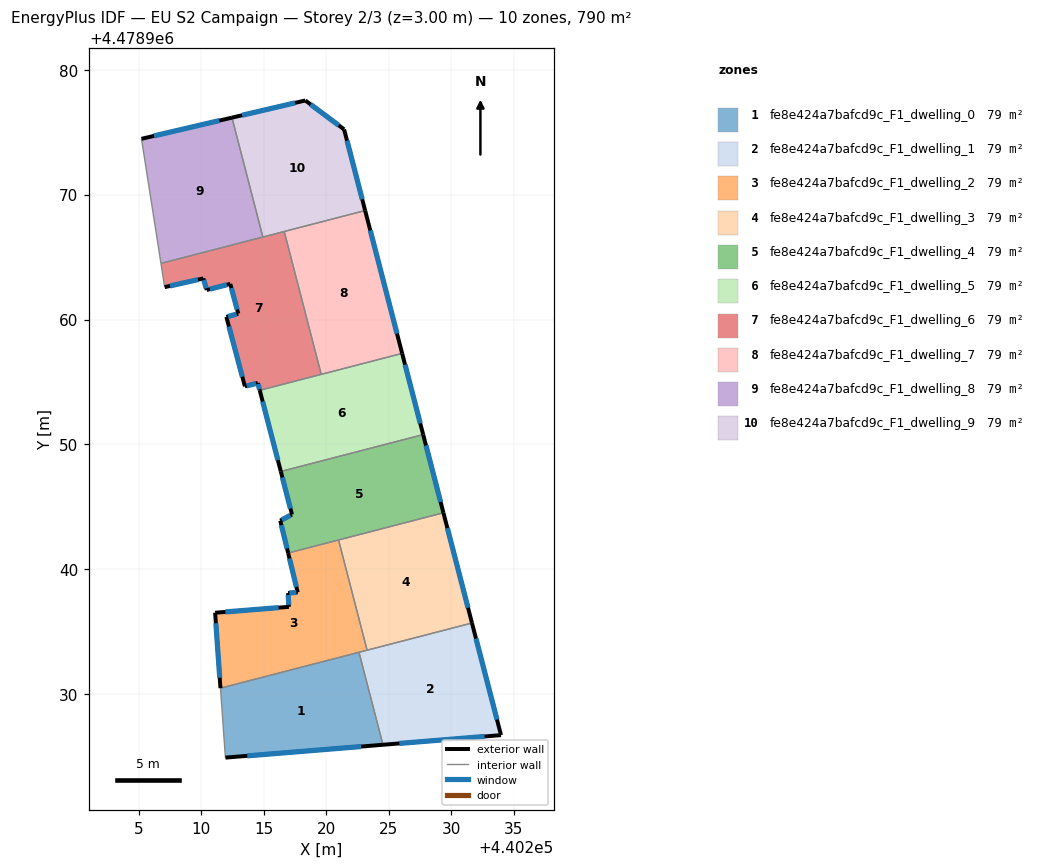
=== STOREY PLAN SPEC (per zone: floor XY polygon, exterior-wall plan segments, windows/doors) ===
zone 1: fe8e424a7bafcd9c_F1_dwelling_0  (79.0 m²)
  floor: (440224.54, 4478925.96) (440222.62, 4478933.36) (440211.54, 4478930.49) (440211.93, 4478924.93)
  exterior wall: (440224.54, 4478925.96) – (440211.93, 4478924.93)  [12.7 m]
    window: (440222.79, 4478925.82) – (440213.68, 4478925.08)  [19.8 m²]
  interior walls: 3
zone 2: fe8e424a7bafcd9c_F1_dwelling_1  (79.0 m²)
  floor: (440233.99, 4478926.73) (440231.67, 4478935.71) (440222.62, 4478933.36) (440224.54, 4478925.96)
  exterior wall: (440233.99, 4478926.73) – (440224.54, 4478925.96)  [9.5 m]
    window: (440232.68, 4478926.63) – (440225.85, 4478926.07)  [14.8 m²]
  exterior wall: (440231.67, 4478935.71) – (440233.99, 4478926.73)  [9.3 m]
    window: (440231.99, 4478934.46) – (440233.67, 4478927.98)  [14.5 m²]
  interior walls: 3
zone 3: fe8e424a7bafcd9c_F1_dwelling_2  (79.0 m²)
  floor: (440223.27, 4478933.53) (440220.99, 4478942.35) (440216.96, 4478941.31) (440217.72, 4478938.16) (440216.95, 4478938.10) (440217.02, 4478937.00) (440211.11, 4478936.53) (440211.54, 4478930.49)
  exterior wall: (440211.54, 4478930.49) – (440211.11, 4478936.53)  [6.1 m]
    window: (440211.48, 4478931.33) – (440211.17, 4478935.69)  [9.5 m²]
  exterior wall: (440211.11, 4478936.53) – (440217.02, 4478937.00)  [5.9 m]
    window: (440211.93, 4478936.59) – (440216.20, 4478936.94)  [9.3 m²]
  exterior wall: (440217.02, 4478937.00) – (440216.95, 4478938.10)  [1.1 m]
    window: (440217.01, 4478937.16) – (440216.96, 4478937.95)  [1.7 m²]
  exterior wall: (440216.95, 4478938.10) – (440217.72, 4478938.16)  [0.8 m]
    window: (440217.06, 4478938.11) – (440217.61, 4478938.15)  [1.2 m²]
  exterior wall: (440217.72, 4478938.16) – (440216.96, 4478941.31)  [3.2 m]
    window: (440217.61, 4478938.60) – (440217.06, 4478940.87)  [5.1 m²]
  interior walls: 4
zone 4: fe8e424a7bafcd9c_F1_dwelling_3  (79.0 m²)
  floor: (440231.67, 4478935.71) (440229.38, 4478944.53) (440220.99, 4478942.35) (440223.27, 4478933.53)
  exterior wall: (440229.38, 4478944.53) – (440231.67, 4478935.71)  [9.1 m]
    window: (440229.70, 4478943.30) – (440231.35, 4478936.93)  [14.3 m²]
  interior walls: 3
zone 5: fe8e424a7bafcd9c_F1_dwelling_4  (79.0 m²)
  floor: (440229.38, 4478944.53) (440227.76, 4478950.79) (440216.37, 4478947.84) (440217.26, 4478944.39) (440216.32, 4478943.90) (440216.96, 4478941.31)
  exterior wall: (440227.76, 4478950.79) – (440229.38, 4478944.53)  [6.5 m]
    window: (440227.99, 4478949.92) – (440229.16, 4478945.40)  [10.1 m²]
  exterior wall: (440216.96, 4478941.31) – (440216.32, 4478943.90)  [2.7 m]
    window: (440216.87, 4478941.67) – (440216.41, 4478943.54)  [4.2 m²]
  exterior wall: (440216.32, 4478943.90) – (440217.26, 4478944.39)  [1.1 m]
    window: (440216.45, 4478943.97) – (440217.13, 4478944.33)  [1.7 m²]
  exterior wall: (440217.26, 4478944.39) – (440216.37, 4478947.84)  [3.6 m]
    window: (440217.14, 4478944.87) – (440216.49, 4478947.36)  [5.6 m²]
  interior walls: 3
zone 6: fe8e424a7bafcd9c_F1_dwelling_5  (79.0 m²)
  floor: (440227.76, 4478950.79) (440226.08, 4478957.29) (440214.68, 4478954.33) (440216.37, 4478947.84)
  exterior wall: (440216.37, 4478947.84) – (440214.68, 4478954.33)  [6.7 m]
    window: (440216.13, 4478948.74) – (440214.92, 4478953.43)  [10.5 m²]
  exterior wall: (440226.08, 4478957.29) – (440227.76, 4478950.79)  [6.7 m]
    window: (440226.31, 4478956.39) – (440227.53, 4478951.69)  [10.5 m²]
  interior walls: 3
zone 7: fe8e424a7bafcd9c_F1_dwelling_6  (79.0 m²)
  floor: (440219.60, 4478955.61) (440216.64, 4478967.04) (440206.77, 4478964.49) (440207.07, 4478962.59) (440210.17, 4478963.29) (440210.43, 4478962.37) (440212.32, 4478962.85) (440212.96, 4478960.47) (440212.01, 4478960.21) (440213.49, 4478954.65) (440214.53, 4478954.92) (440214.68, 4478954.33)
  exterior wall: (440212.01, 4478960.21) – (440212.96, 4478960.47)  [1.0 m]
    window: (440212.14, 4478960.25) – (440212.83, 4478960.43)  [1.5 m²]
  exterior wall: (440212.96, 4478960.47) – (440212.32, 4478962.85)  [2.5 m]
    window: (440212.87, 4478960.80) – (440212.41, 4478962.52)  [3.9 m²]
  exterior wall: (440212.32, 4478962.85) – (440210.43, 4478962.37)  [1.9 m]
    window: (440212.06, 4478962.78) – (440210.70, 4478962.43)  [3.1 m²]
  exterior wall: (440210.43, 4478962.37) – (440210.17, 4478963.29)  [1.0 m]
    window: (440210.40, 4478962.49) – (440210.21, 4478963.16)  [1.5 m²]
  exterior wall: (440210.17, 4478963.29) – (440207.07, 4478962.59)  [3.2 m]
    window: (440209.74, 4478963.19) – (440207.50, 4478962.69)  [5.0 m²]
  exterior wall: (440214.68, 4478954.33) – (440214.53, 4478954.92)  [0.6 m]
    window: (440214.66, 4478954.42) – (440214.55, 4478954.84)  [0.9 m²]
  exterior wall: (440214.53, 4478954.92) – (440213.49, 4478954.65)  [1.1 m]
    window: (440214.39, 4478954.88) – (440213.64, 4478954.69)  [1.7 m²]
  exterior wall: (440213.49, 4478954.65) – (440212.01, 4478960.21)  [5.8 m]
    window: (440213.29, 4478955.42) – (440212.22, 4478959.44)  [9.0 m²]
  interior walls: 5
zone 8: fe8e424a7bafcd9c_F1_dwelling_7  (79.0 m²)
  floor: (440226.08, 4478957.29) (440223.12, 4478968.72) (440216.64, 4478967.04) (440219.60, 4478955.61)
  exterior wall: (440223.12, 4478968.72) – (440226.08, 4478957.29)  [11.8 m]
    window: (440223.53, 4478967.14) – (440225.67, 4478958.87)  [18.5 m²]
  interior walls: 3
zone 9: fe8e424a7bafcd9c_F1_dwelling_8  (79.0 m²)
  floor: (440214.93, 4478966.60) (440212.46, 4478976.16) (440205.22, 4478974.46) (440206.77, 4478964.49)
  exterior wall: (440205.22, 4478974.46) – (440212.46, 4478976.16)  [7.4 m]
    window: (440206.22, 4478974.70) – (440211.45, 4478975.92)  [11.6 m²]
  interior walls: 3
zone 10: fe8e424a7bafcd9c_F1_dwelling_9  (79.0 m²)
  floor: (440223.12, 4478968.72) (440221.43, 4478975.22) (440218.33, 4478977.53) (440212.46, 4478976.16) (440214.93, 4478966.60)
  exterior wall: (440212.46, 4478976.16) – (440218.33, 4478977.53)  [6.0 m]
    window: (440213.27, 4478976.35) – (440217.52, 4478977.34)  [9.4 m²]
  exterior wall: (440218.33, 4478977.53) – (440221.43, 4478975.22)  [3.9 m]
    window: (440218.76, 4478977.21) – (440221.00, 4478975.54)  [6.1 m²]
  exterior wall: (440221.43, 4478975.22) – (440223.12, 4478968.72)  [6.7 m]
    window: (440221.67, 4478974.32) – (440222.88, 4478969.62)  [10.5 m²]
  interior walls: 3

=== DERIVED (storey summary) ===
Building: EU S2 Campaign
Storey: 2 of 3  (floor level z = 3.00 m)
Storey gross floor area: 790.3 m²
Zones on this storey: 10
  - fe8e424a7bafcd9c_F1_dwelling_0: floor 79.0 m²; exterior wall 12.7 m (38.0 m²); 1 window(s) 19.8 m²; WWR 52.2%
  - fe8e424a7bafcd9c_F1_dwelling_1: floor 79.0 m²; exterior wall 18.8 m (56.3 m²); 2 window(s) 29.4 m²; WWR 52.2%
  - fe8e424a7bafcd9c_F1_dwelling_2: floor 79.0 m²; exterior wall 17.1 m (51.3 m²); 5 window(s) 26.8 m²; WWR 52.2%
  - fe8e424a7bafcd9c_F1_dwelling_3: floor 79.0 m²; exterior wall 9.1 m (27.3 m²); 1 window(s) 14.3 m²; WWR 52.2%
  - fe8e424a7bafcd9c_F1_dwelling_4: floor 79.0 m²; exterior wall 13.8 m (41.3 m²); 4 window(s) 21.5 m²; WWR 52.2%
  - fe8e424a7bafcd9c_F1_dwelling_5: floor 79.0 m²; exterior wall 13.4 m (40.3 m²); 2 window(s) 21.0 m²; WWR 52.2%
  - fe8e424a7bafcd9c_F1_dwelling_6: floor 79.0 m²; exterior wall 17.0 m (50.9 m²); 8 window(s) 26.6 m²; WWR 52.2%
  - fe8e424a7bafcd9c_F1_dwelling_7: floor 79.0 m²; exterior wall 11.8 m (35.4 m²); 1 window(s) 18.5 m²; WWR 52.2%
  - fe8e424a7bafcd9c_F1_dwelling_8: floor 79.0 m²; exterior wall 7.4 m (22.3 m²); 1 window(s) 11.6 m²; WWR 52.2%
  - fe8e424a7bafcd9c_F1_dwelling_9: floor 79.0 m²; exterior wall 16.6 m (49.8 m²); 3 window(s) 26.0 m²; WWR 52.2%
Zone adjacency (shared interzone walls):
  - fe8e424a7bafcd9c_F1_dwelling_0 ↔ fe8e424a7bafcd9c_F1_dwelling_1
  - fe8e424a7bafcd9c_F1_dwelling_0 ↔ fe8e424a7bafcd9c_F1_dwelling_2
  - fe8e424a7bafcd9c_F1_dwelling_1 ↔ fe8e424a7bafcd9c_F1_dwelling_2
  - fe8e424a7bafcd9c_F1_dwelling_1 ↔ fe8e424a7bafcd9c_F1_dwelling_3
  - fe8e424a7bafcd9c_F1_dwelling_2 ↔ fe8e424a7bafcd9c_F1_dwelling_3
  - fe8e424a7bafcd9c_F1_dwelling_2 ↔ fe8e424a7bafcd9c_F1_dwelling_4
  - fe8e424a7bafcd9c_F1_dwelling_3 ↔ fe8e424a7bafcd9c_F1_dwelling_4
  - fe8e424a7bafcd9c_F1_dwelling_4 ↔ fe8e424a7bafcd9c_F1_dwelling_5
  - fe8e424a7bafcd9c_F1_dwelling_5 ↔ fe8e424a7bafcd9c_F1_dwelling_6
  - fe8e424a7bafcd9c_F1_dwelling_5 ↔ fe8e424a7bafcd9c_F1_dwelling_7
  - fe8e424a7bafcd9c_F1_dwelling_6 ↔ fe8e424a7bafcd9c_F1_dwelling_7
  - fe8e424a7bafcd9c_F1_dwelling_6 ↔ fe8e424a7bafcd9c_F1_dwelling_8
  - fe8e424a7bafcd9c_F1_dwelling_6 ↔ fe8e424a7bafcd9c_F1_dwelling_9
  - fe8e424a7bafcd9c_F1_dwelling_7 ↔ fe8e424a7bafcd9c_F1_dwelling_9
  - fe8e424a7bafcd9c_F1_dwelling_8 ↔ fe8e424a7bafcd9c_F1_dwelling_9